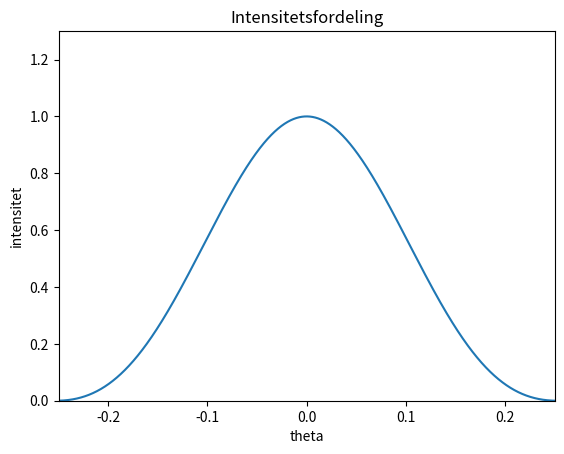

Write Python code to recreate this figure. (Note: this script raises an exception after producing the figure.)
#
# Diffraksjon/interferens plott
# Vi får et plott av intensitetsfordeling når parallelt lys går gjennom en
# eller to spalter.
# Beregner også standardavvik i gitt intervall, når intensitetsfunksjonen 
# tolkes som en statistisk fordeling av fotoner.
# Dette sammenlignes med usikkeren i transvers komponent av fotonimpuls som forutsagt 
# av Heisenberg. Beregningene har bare mening for énspalte tilfellet  
 
import numpy as np
import scipy
from scipy.special import *
from scipy.stats import *
import matplotlib.pyplot as plt

def f(x,a,b,bl):
# f gir intensitet for vinkel x  
# a: avstand mellom spalter
# b: Bredden til hver spalte
# bl: Bølgelengde
   arg1 = 3.14159*b*np.sin(x)/bl
   diftrm = np.sin(arg1)/arg1
   arg2 = 3.14159*a*np.sin(x)/bl
   inttrm = np.cos(arg2)
   return (diftrm*inttrm)**2
  
# hovedprogram
#
b = 40. # Bredden til hver spalte
a = 0. # Avstand mellom spaltene, når a=0, så har vi bare en spalte med bredde b
bl = 10. # Bølgelengde
# Selve diffraksjonsmønsteret avhenger bare av forholdet mellom bl og b
hbar = 1.
c = 1.
# Lage x-verdier (vinkler)
xl = -.25
xh = .25
stp = 0.0001
th = np.arange(xl,xh,stp)
npfu = int((xh-xl)/stp) + 1
plt.axis([xl,xh,-.0,1.3]) #nedre og øvre grenser i plott


y = f(th,a,b,bl)
#plt.plot(th,y)
plt.plot(th,y)
plt.title("Intensitetsfordeling")
plt.xlabel('theta')
plt.ylabel('intensitet')
 #   Integrering er en lek!
intv = scipy.integrate.trapz(y,th)
print(" Verdi av funksjonens integral fra ",xl," til ",xh,f" er: {intv:5.3f}" )
print(" (trapes-regel med ", npfu,"  punkter)")
middelv = scipy.integrate.trapz(y*th,th)/intv
intv2 = scipy.integrate.trapz(y*th*th,th)/intv
sd = np.sqrt(intv2-middelv**2)
print(f" Verdi av middelverdi og standardavvik {middelv:.3f}   {sd:.3f}")
E = hbar*2*3.14159*c/bl
p = E/c
pt = p*np.sin(sd)
Dx = b/np.sqrt(12)
DpDx=pt*Dx
hbarCn = 197. #(eV nm)
hbarC = hbarCn/(hbar*c)
# Vi gjør om til elektronvolt og meter
print("=================================")
print(f" Bølgelengden {bl:.3f} nm svarer til en foton-bevegelsesmengde: {hbarC*E/c:.3f} eV/c")
print(f" Usikkerhet i bevegelsesmengde (fra standardavvik i intensitetsplott) : {hbarC*pt:.3f} eV/c")
print(f" Bredde/sqrt(12) av spalt, Dx: {Dx:.3f}  nm ")
print(f" DpDx: {hbarC*pt*Dx:.3f} eVnm ")
print(f" verdien av hbar/2: {hbarCn/2.:.3f} eV nm")
print("=================================")

plt.show()
